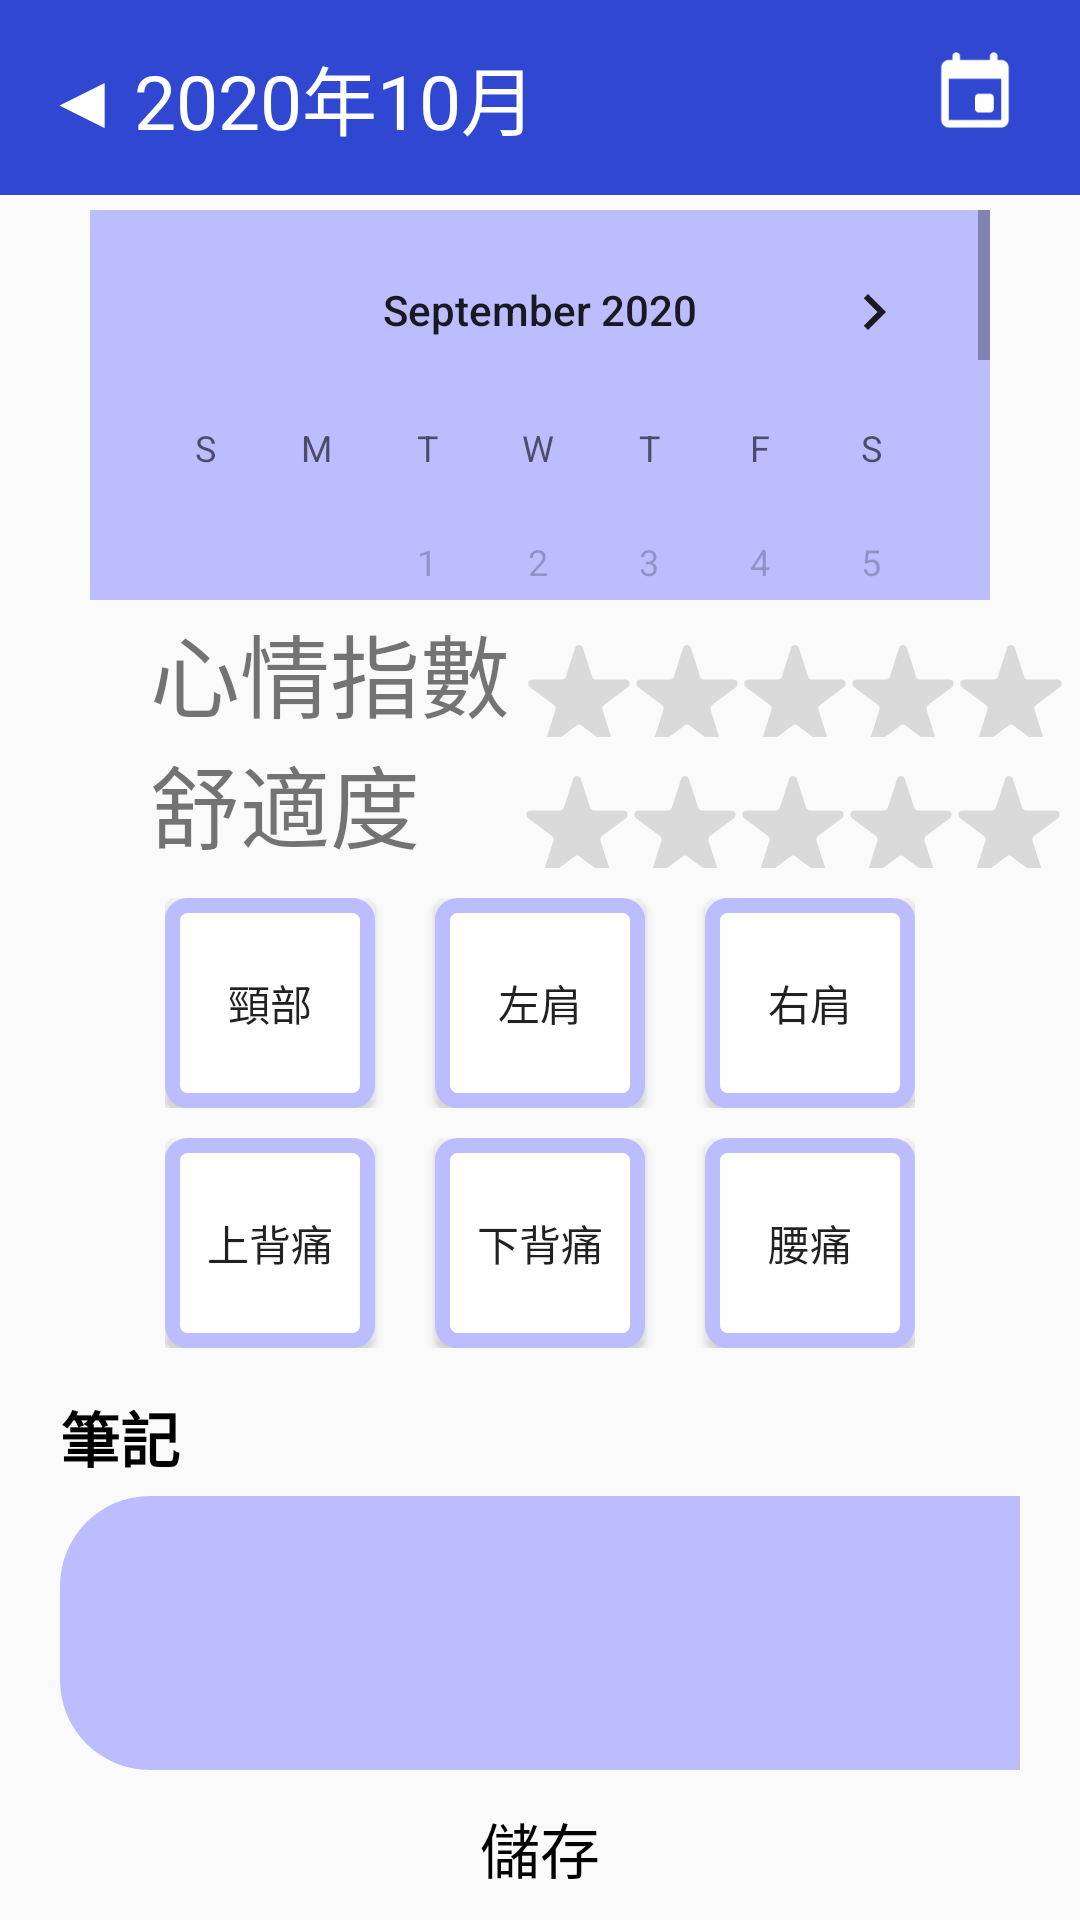

This screen was rendered from an Android layout file. Write that file and the resources it references.
<!-- AndroidManifest.xml: application theme AppTheme.Fullscreen -->
<!-- res/layout/activity_plus.xml -->
<?xml version="1.0" encoding="utf-8"?>
<RelativeLayout xmlns:android="http://schemas.android.com/apk/res/android"
    xmlns:app="http://schemas.android.com/apk/res-auto"
    xmlns:tools="http://schemas.android.com/tools"
    android:layout_width="match_parent"
    android:layout_height="match_parent"
    tools:context="com.example.digi.plus">
    <LinearLayout
        android:id="@+id/title"
        android:layout_width="match_parent"
        android:layout_height="65dp"
        android:background="#3048d1"
        android:gravity="center_vertical">
        <TextView
            android:id="@+id/back"
            android:layout_width="wrap_content"
            android:layout_height="wrap_content"
            android:text="◀"
            android:textColor="#ffffff"
            android:textSize="25sp"
            android:layout_marginLeft="15dp"
            ></TextView>
        <TextView
            android:layout_width="wrap_content"
            android:layout_height="wrap_content"
            android:text="2020年10月"
            android:textSize="25sp"
            android:textColor="#ffffff"
            android:layout_marginLeft="5dp">

        </TextView>
    </LinearLayout>
    <View
        android:layout_width="30dp"
        android:layout_height="30dp"
        android:layout_marginRight="20dp"
        android:layout_alignParentRight="true"
        android:layout_marginTop="15dp"
        android:background="@drawable/now">

    </View>
    <LinearLayout
        android:id="@+id/calendarlayout"
        android:layout_width="match_parent"
        android:layout_height="130dp"
        android:layout_marginTop="70dp"
        android:gravity="center_horizontal"
        android:orientation="vertical"
        >
        <ScrollView
            android:layout_width="300dp"
            android:layout_height="130dp">
        <CalendarView
            android:id="@+id/calendar"
            android:layout_width="300dp"
            android:layout_height="150dp"
            android:minDate="09/30/2020"
            android:focusedMonthDateColor="#feeb1a"
            android:background="#BBBDFF">
        </CalendarView>
        </ScrollView>

    </LinearLayout>

    <LinearLayout
        android:id="@+id/motion"
        android:layout_marginTop="2dp"
        android:layout_below="@id/calendarlayout"
        android:orientation="horizontal"
        android:layout_marginLeft="50dp"
        android:layout_width="wrap_content"
        android:layout_height="wrap_content">
        <TextView
            android:layout_width="wrap_content"
            android:text="心情指數"
            android:textSize="30dp"
            android:layout_height="wrap_content">
        </TextView>
        <Button
            android:layout_marginLeft="5dp"
            android:id="@+id/star1"
            android:layout_width="36dp"
            android:layout_height="34dp"
            android:background="@drawable/star">
        </Button>
        <Button
            android:id="@+id/star2"
            android:layout_width="36dp"
            android:layout_height="34dp"
            android:background="@drawable/star">

        </Button>
        <Button
            android:id="@+id/star3"
            android:layout_width="36dp"
            android:layout_height="34dp"
            android:background="@drawable/star">

        </Button>
        <Button
            android:id="@+id/star4"
            android:layout_width="36dp"
            android:layout_height="34dp"
            android:background="@drawable/star">

        </Button>
        <Button
            android:id="@+id/star5"
            android:layout_width="36dp"
            android:layout_height="34dp"
            android:background="@drawable/star">

        </Button>

    </LinearLayout>
    <LinearLayout
        android:id="@+id/comfortable"
        android:layout_below="@id/motion"
        android:orientation="horizontal"
        android:layout_marginLeft="50dp"
        android:layout_width="wrap_content"
        android:layout_height="wrap_content">
        <TextView
            android:layout_width="wrap_content"
            android:text="舒適度    "
            android:textSize="30dp"
            android:layout_height="wrap_content">
        </TextView>
        <Button
            android:id="@+id/star6"
            android:layout_marginLeft="5dp"
            android:layout_width="36dp"
            android:layout_height="34dp"
            android:background="@drawable/star">
        </Button>
        <Button
            android:id="@+id/star7"
            android:layout_width="36dp"
            android:layout_height="34dp"
            android:background="@drawable/star">

        </Button>
        <Button
            android:id="@+id/star8"
            android:layout_width="36dp"
            android:layout_height="34dp"
            android:background="@drawable/star">

        </Button>
        <Button
            android:id="@+id/star9"
            android:layout_width="36dp"
            android:layout_height="34dp"
            android:background="@drawable/star">

        </Button>
        <Button
            android:id="@+id/star10"
            android:layout_width="36dp"
            android:layout_height="34dp"
            android:background="@drawable/star">

        </Button>

    </LinearLayout>

    <LinearLayout
        android:id="@+id/o2"
        android:layout_below="@id/o1"
        android:orientation="horizontal"
        android:layout_marginTop="10dp"
        android:layout_centerHorizontal="true"
        android:layout_width="wrap_content"
        android:layout_height="wrap_content">
        <Button
            android:layout_width="70dp"
            android:layout_height="70dp"
            android:text="上背痛"
android:id="@+id/topb"
            android:layout_weight="1"
            android:background="@drawable/position">
        </Button>
        <Button
            android:layout_width="70dp"
            android:layout_height="70dp"
            android:text="下背痛"
android:id="@+id/downb"
            android:layout_marginLeft="20dp"
            android:layout_weight="1"
            android:background="@drawable/position">

        </Button>
        <Button
            android:layout_width="70dp"
            android:layout_height="70dp"
            android:text="腰痛"
            android:id="@+id/waist"
            android:layout_marginLeft="20dp"
            android:layout_weight="1"
            android:background="@drawable/position">
        </Button>

    </LinearLayout>
    <LinearLayout
        android:id="@+id/o1"
        android:layout_below="@id/comfortable"
        android:orientation="horizontal"
        android:layout_marginTop="10dp"
        android:layout_centerHorizontal="true"
        android:layout_width="wrap_content"
        android:layout_height="wrap_content">
        <Button
            android:layout_width="70dp"
            android:layout_height="70dp"
            android:text="頸部"
            android:id="@+id/neck"
            android:layout_weight="1"
            android:background="@drawable/position">
        </Button>
        <Button
            android:layout_width="70dp"
            android:layout_height="70dp"
            android:text="左肩"
            android:id="@+id/lefts"
            android:layout_marginLeft="20dp"
            android:layout_weight="1"
            android:background="@drawable/position">

        </Button>
        <Button
            android:layout_width="70dp"
            android:layout_height="70dp"
            android:text="右肩"
            android:id="@+id/rights"
            android:layout_marginLeft="20dp"
            android:layout_weight="1"
            android:background="@drawable/position">

        </Button>

    </LinearLayout>
    <LinearLayout
        android:id="@+id/note"
        android:layout_below="@id/o2"
        android:layout_width="wrap_content"
        android:layout_height="match_parent"
        android:orientation="vertical"
        android:layout_marginBottom="50dp"
        android:layout_marginLeft="20dp"
        android:layout_marginTop="15dp"
        android:layout_centerHorizontal="true"
        android:layout_marginRight="20dp">
        <TextView
            android:layout_width="wrap_content"
            android:layout_height="wrap_content"
            android:text="筆記"
            android:textStyle="bold"
            android:textColor="#000000"
            android:textSize="20dp">

        </TextView>
        <EditText
            android:layout_marginTop="5dp"
            android:layout_width="350dp"
            android:layout_height="match_parent"
            android:background="@drawable/note">
        </EditText>

    </LinearLayout>
    <LinearLayout
        android:layout_width="wrap_content"
        android:layout_height="wrap_content"
        android:layout_alignParentBottom="true"
        android:layout_centerHorizontal="true">
        <Button
            android:id="@+id/save"
            android:layout_width="wrap_content"
            android:layout_height="wrap_content"
            android:background="@drawable/step3"
            android:text="儲存"
            android:textColor="#000000"
            android:textSize="20dp"
            android:layout_marginTop="20dp">

        </Button>
    </LinearLayout>


</RelativeLayout>
<!-- resources referenced by this layout -->
<resources>
  <!-- drawable note (drawable) -->
  <?xml version="1.0" encoding="utf-8"?>
  <shape xmlns:android="http://schemas.android.com/apk/res/android"
      android:shape="rectangle"
      android:useLevel="false">
      <solid
          android:color="#BBBDFF"
          >
  
      </solid>
      <corners
          android:radius="30dp"></corners>
  </shape>
  <!-- drawable now: png bitmap (drawable, 1011 bytes) -->
  <!-- drawable position (drawable) -->
  <?xml version="1.0" encoding="utf-8"?>
  <selector xmlns:android="http://schemas.android.com/apk/res/android">
      <item
          android:state_activated="true">
          <shape>
              <stroke
                  android:width="5dp"
                  android:color="#BBBDFF">
              </stroke>
              <solid android:color="#7174ff">
  
              </solid>
              <corners
                  android:radius="5dp">
              </corners>
          </shape>
      </item>
      <item android:state_activated="false">
          <shape>
              <stroke
                  android:width="5dp"
                  android:color="#BBBDFF">
              </stroke>
              <solid android:color="#ffffff">
  
              </solid>
              <corners
                  android:radius="5dp">
              </corners>
          </shape>
      </item>
  
  
  
  </selector>
  <!-- drawable star: vector/xml drawable (drawable, 2243 chars, omitted) -->
  <style name="AppTheme.Fullscreen">
          <item name="windowActionBar">false
          </item>
          <item name="windowNoTitle">true
          </item>
          <item name="android:windowFullscreen">true
          </item>
      </style>
      /////////////////////////test/////////////////////////////////////////
</resources>
